4-way image classification set "dataset" from GitHub (iDanishDev/Maize-Disease-Detection); label vocabulary: maize blight, maize common rust, maize gray leaf spot, maize healthy.

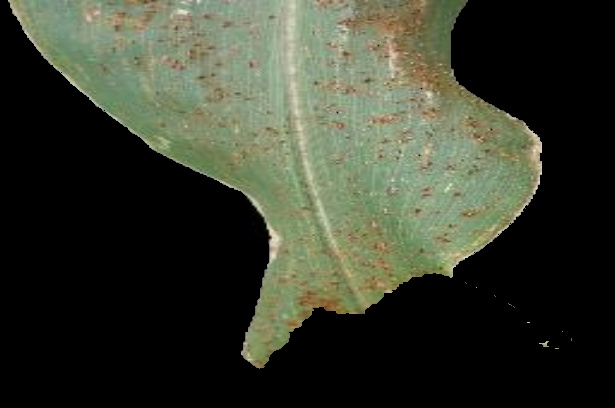
Label: maize common rust

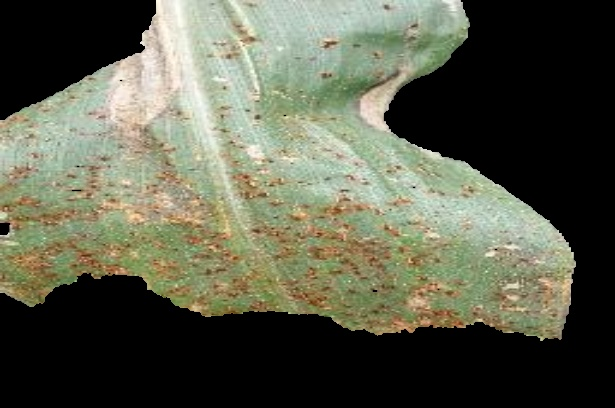
Label: maize common rust

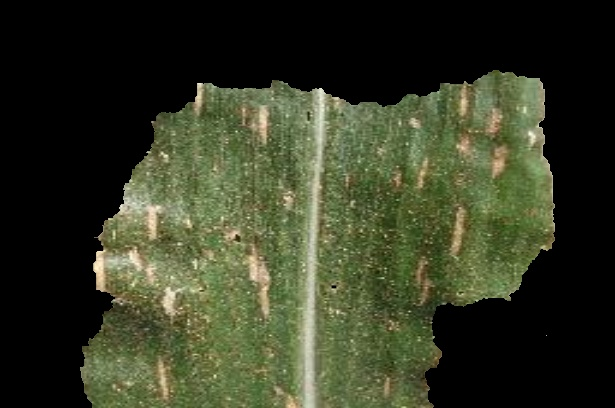
Label: maize gray leaf spot

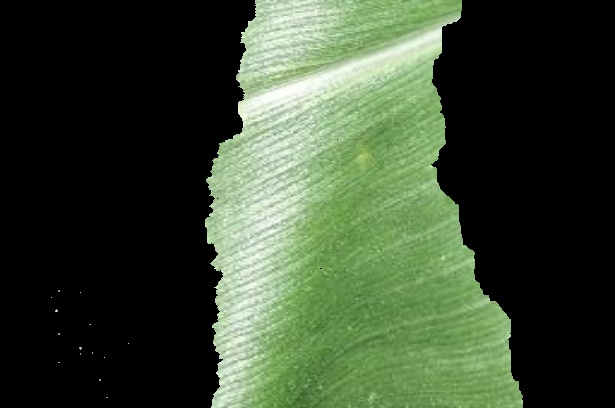
Label: maize healthy

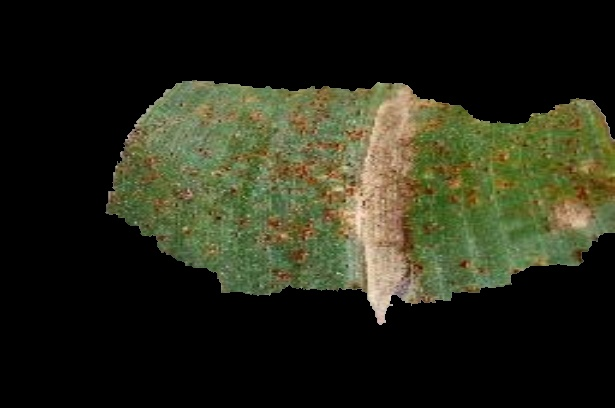
Label: maize blight

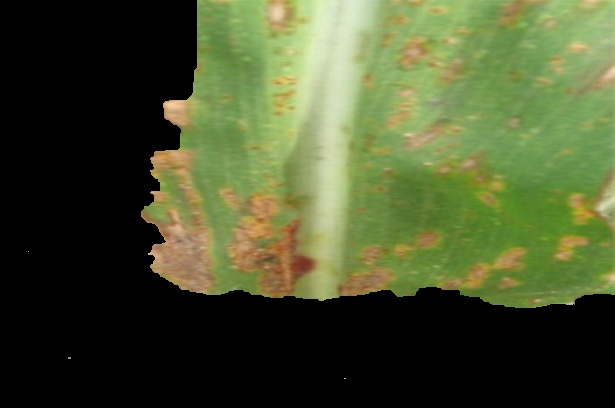
Label: maize blight
